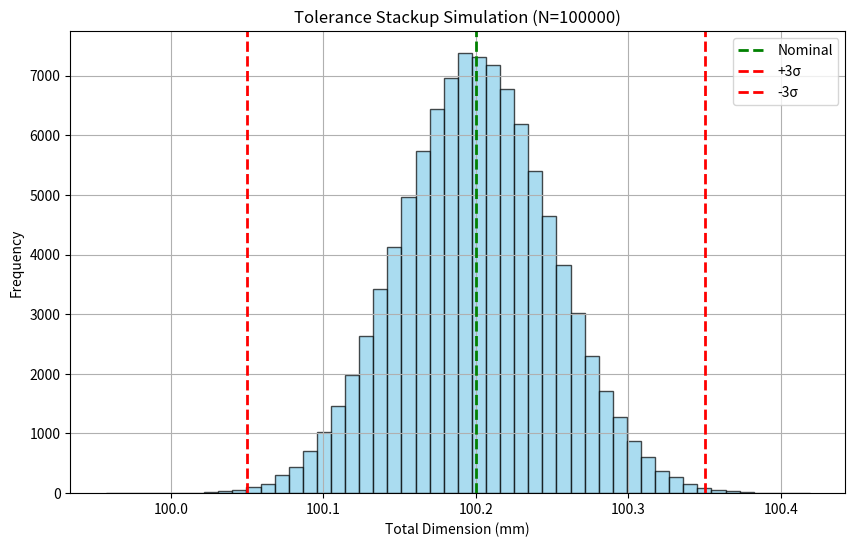

Here is the Python script that generated this plot:

import numpy as np
import matplotlib.pyplot as plt

# ---------------------------------------------------------
# 公差解析シミュレーション (Monte Carlo Method)
# 対象: 製品抜きガイド - 石井様懸念事項 (位置ズレ・クリアランス)
# ---------------------------------------------------------

N_SAMPLES = 100000

# 定義: 寸法チェーン (単位: mm)
# [公称値, 公差(±)]
chain = [
    {"name": "ガイド位置基準", "nominal": 0.0, "tol": 0.0},      # 基準
    {"name": "ガイド取り付け位置", "nominal": 100.0, "tol": 0.1}, # 治具精度 (推定)
    {"name": "ガイド-製品隙間", "nominal": 0.2, "tol": 0.1},    # 懸念点: 両端の浮き/ガタ
    {"name": "製品穴ピッチ誤差", "nominal": 0.0, "tol": 0.05},   # 製品精度
]

# シミュレーション実行
results = []
details = { c["name"]: [] for c in chain }

print(f"--- Simulation Start ({N_SAMPLES} samples) ---")

for _ in range(N_SAMPLES):
    stackup = 0.0
    for c in chain:
        # 正規分布近似 (3σ = 公差)
        sigma = c["tol"] / 3.0
        val = np.random.normal(c["nominal"], sigma)
        stackup += val
        details[c["name"]].append(val)
    results.append(stackup)

results = np.array(results)

# 統計量
mean_val = np.mean(results)
std_dev = np.std(results)
min_val = np.min(results)
max_val = np.max(results)
range_val = max_val - min_val

nominal_sum = sum([c["nominal"] for c in chain])
worst_case_tol = sum([c["tol"] for c in chain])

print(f"\n--- Analysis Result ---")
print(f"Nominal Sum (Design): {nominal_sum:.3f} mm")
print(f"Worst Case (Arithmetic): {nominal_sum:.3f} ± {worst_case_tol:.3f} mm")
print(f"RSS (Root Sum Squares, 3σ): {nominal_sum:.3f} ± {3*std_dev:.3f} mm")
print(f"Simulation Mean: {mean_val:.4f} mm")
print(f"Simulation Range: {min_val:.3f} to {max_val:.3f} mm")
print(f"Standard Deviation (σ): {std_dev:.4f} mm")
print(f"Cp (Process Capability, considering ±{worst_case_tol}): {worst_case_tol / (3*std_dev):.2f}")

# 判定
target_limit = 0.5 # 仮の許容ズレ量
fail_count = np.sum(np.abs(results - nominal_sum) > target_limit)
fail_rate = (fail_count / N_SAMPLES) * 100
print(f"\nTarget Limit: ±{target_limit} mm")
print(f"Failure Rate (Probability of exceeding limit): {fail_rate:.2f}%")

# グラフ生成
plt.figure(figsize=(10, 6))
plt.hist(results, bins=50, color='skyblue', edgecolor='black', alpha=0.7)
plt.axvline(nominal_sum, color='green', linestyle='dashed', linewidth=2, label='Nominal')
plt.axvline(nominal_sum + 3*std_dev, color='red', linestyle='dashed', linewidth=2, label='+3σ')
plt.axvline(nominal_sum - 3*std_dev, color='red', linestyle='dashed', linewidth=2, label='-3σ')
plt.title(f"Tolerance Stackup Simulation (N={N_SAMPLES})")
plt.xlabel("Total Dimension (mm)")
plt.ylabel("Frequency")
plt.legend()
plt.grid(True)
plt.savefig(r"D:\Clawdbot_Docker_20260125\data\workspace\tolerance_result.png")
print("\nGraph saved to: tolerance_result.png")

# 感度分析 (寄与率)
print("\n--- Sensitivity Analysis (Contribution %) ---")
total_variance = sum([(c["tol"] / 3.0)**2 for c in chain])
for c in chain:
    if c["tol"] > 0:
        variance = (c["tol"] / 3.0)**2
        contribution = (variance / total_variance) * 100
        print(f"{c['name']}: {contribution:.1f}%")
